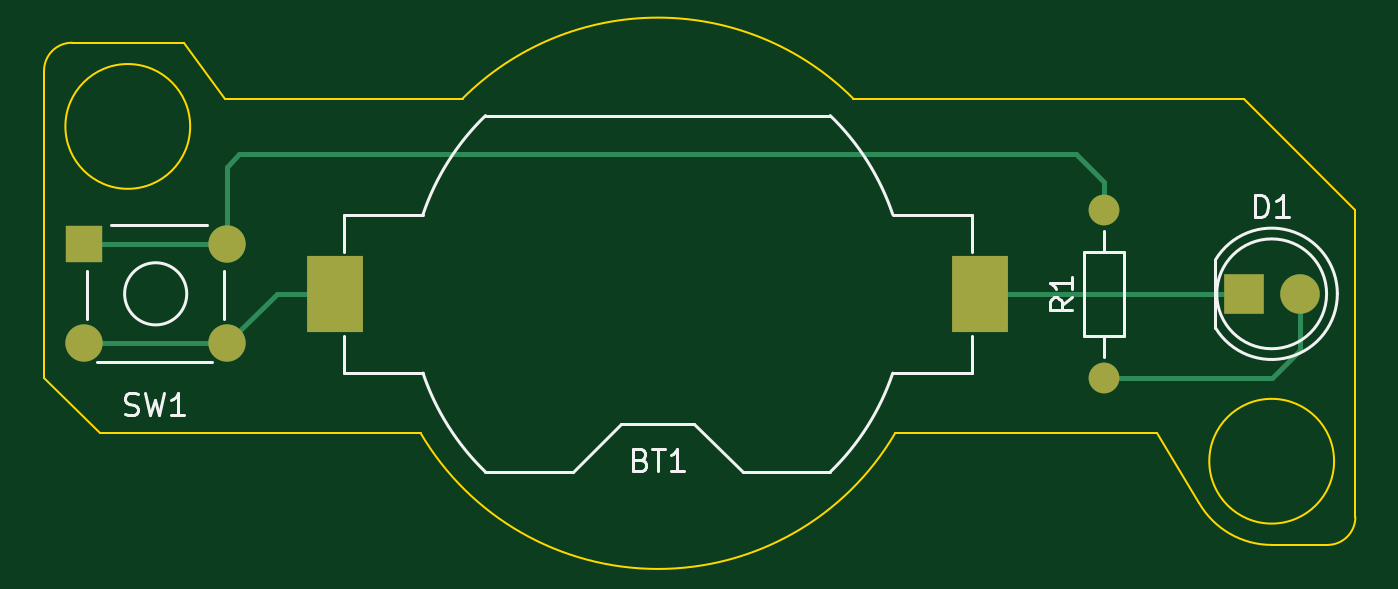
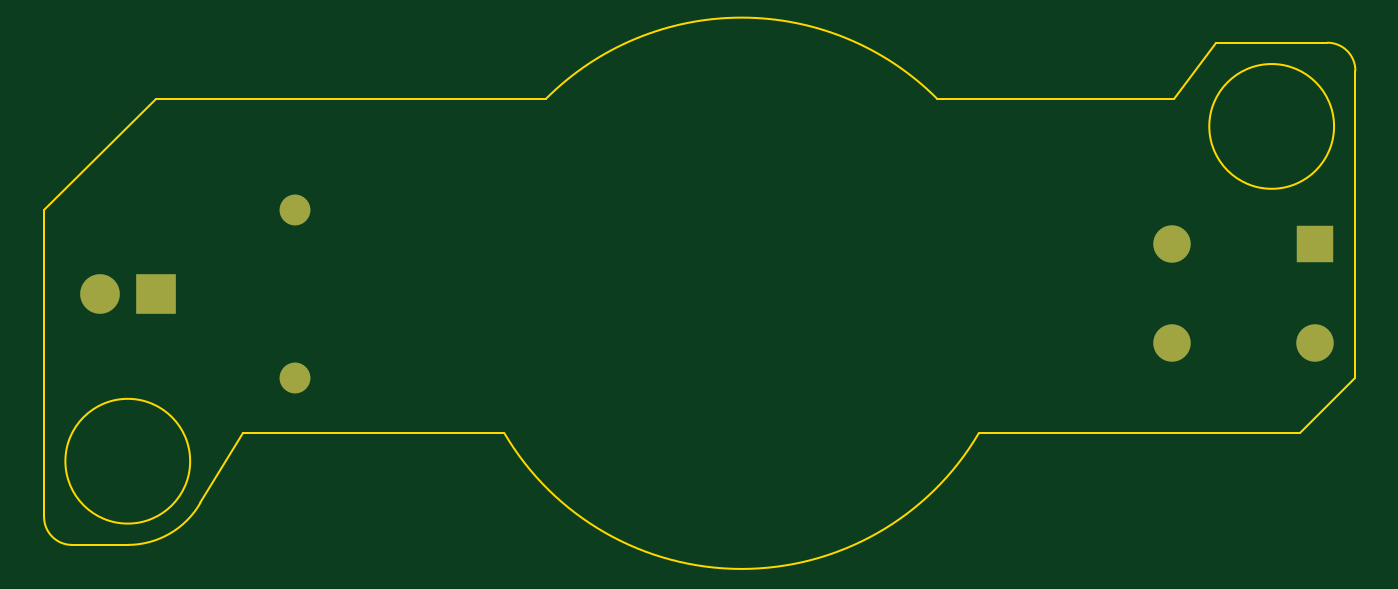
Circuit board: 9 layer files. Board 59.7 x 22.9 mm.
- bottom_copper: KiCad_Testing-B_Cu.gbl (1308 bytes)
- bottom_mask: KiCad_Testing-B_Mask.gbs (893 bytes)
- paste: KiCad_Testing-B_Paste.gbp (460 bytes)
- bottom_silk: KiCad_Testing-B_Silkscreen.gbo (461 bytes)
- outline: KiCad_Testing-Edge_Cuts.gm1 (1639 bytes)
- top_copper: KiCad_Testing-F_Cu.gtl (2341 bytes)
- top_mask: KiCad_Testing-F_Mask.gts (994 bytes)
- paste: KiCad_Testing-F_Paste.gtp (561 bytes)
- top_silk: KiCad_Testing-F_Silkscreen.gto (5048 bytes)

=== bottom_copper: KiCad_Testing-B_Cu.gbl ===
%TF.GenerationSoftware,KiCad,Pcbnew,(6.0.7)*%
%TF.CreationDate,2022-10-02T01:07:21-07:00*%
%TF.ProjectId,KiCad_Testing,4b694361-645f-4546-9573-74696e672e6b,rev?*%
%TF.SameCoordinates,Original*%
%TF.FileFunction,Copper,L2,Bot*%
%TF.FilePolarity,Positive*%
%FSLAX46Y46*%
G04 Gerber Fmt 4.6, Leading zero omitted, Abs format (unit mm)*
G04 Created by KiCad (PCBNEW (6.0.7)) date 2022-10-02 01:07:21*
%MOMM*%
%LPD*%
G01*
G04 APERTURE LIST*
%TA.AperFunction,ComponentPad*%
%ADD10C,1.700000*%
%TD*%
%TA.AperFunction,ComponentPad*%
%ADD11R,1.700000X1.700000*%
%TD*%
%TA.AperFunction,ComponentPad*%
%ADD12C,1.400000*%
%TD*%
%TA.AperFunction,ComponentPad*%
%ADD13O,1.400000X1.400000*%
%TD*%
%TA.AperFunction,ComponentPad*%
%ADD14R,1.800000X1.800000*%
%TD*%
%TA.AperFunction,ComponentPad*%
%ADD15C,1.800000*%
%TD*%
G04 APERTURE END LIST*
D10*
%TO.P,SW1,1,A*%
%TO.N,Net-(R1-Pad2)*%
X134060000Y-72680000D03*
D11*
X127560000Y-72680000D03*
D10*
%TO.P,SW1,2,B*%
%TO.N,Net-(BT1-Pad1)*%
X134060000Y-77180000D03*
X127560000Y-77180000D03*
%TD*%
D12*
%TO.P,R1,1*%
%TO.N,Net-(D1-Pad2)*%
X173990000Y-78740000D03*
D13*
%TO.P,R1,2*%
%TO.N,Net-(R1-Pad2)*%
X173990000Y-71120000D03*
%TD*%
D14*
%TO.P,D1,1,K*%
%TO.N,Net-(BT1-Pad2)*%
X180340000Y-74930000D03*
D15*
%TO.P,D1,2,A*%
%TO.N,Net-(D1-Pad2)*%
X182880000Y-74930000D03*
%TD*%
M02*

=== bottom_mask: KiCad_Testing-B_Mask.gbs ===
%TF.GenerationSoftware,KiCad,Pcbnew,(6.0.7)*%
%TF.CreationDate,2022-10-02T01:07:21-07:00*%
%TF.ProjectId,KiCad_Testing,4b694361-645f-4546-9573-74696e672e6b,rev?*%
%TF.SameCoordinates,Original*%
%TF.FileFunction,Soldermask,Bot*%
%TF.FilePolarity,Negative*%
%FSLAX46Y46*%
G04 Gerber Fmt 4.6, Leading zero omitted, Abs format (unit mm)*
G04 Created by KiCad (PCBNEW (6.0.7)) date 2022-10-02 01:07:21*
%MOMM*%
%LPD*%
G01*
G04 APERTURE LIST*
%ADD10C,1.700000*%
%ADD11R,1.700000X1.700000*%
%ADD12C,1.400000*%
%ADD13O,1.400000X1.400000*%
%ADD14R,1.800000X1.800000*%
%ADD15C,1.800000*%
G04 APERTURE END LIST*
D10*
%TO.C,SW1*%
X134060000Y-72680000D03*
D11*
X127560000Y-72680000D03*
D10*
X134060000Y-77180000D03*
X127560000Y-77180000D03*
%TD*%
D12*
%TO.C,R1*%
X173990000Y-78740000D03*
D13*
X173990000Y-71120000D03*
%TD*%
D14*
%TO.C,D1*%
X180340000Y-74930000D03*
D15*
X182880000Y-74930000D03*
%TD*%
M02*

=== paste: KiCad_Testing-B_Paste.gbp ===
%TF.GenerationSoftware,KiCad,Pcbnew,(6.0.7)*%
%TF.CreationDate,2022-10-02T01:07:21-07:00*%
%TF.ProjectId,KiCad_Testing,4b694361-645f-4546-9573-74696e672e6b,rev?*%
%TF.SameCoordinates,Original*%
%TF.FileFunction,Paste,Bot*%
%TF.FilePolarity,Positive*%
%FSLAX46Y46*%
G04 Gerber Fmt 4.6, Leading zero omitted, Abs format (unit mm)*
G04 Created by KiCad (PCBNEW (6.0.7)) date 2022-10-02 01:07:21*
%MOMM*%
%LPD*%
G01*
G04 APERTURE LIST*
G04 APERTURE END LIST*
M02*

=== bottom_silk: KiCad_Testing-B_Silkscreen.gbo ===
%TF.GenerationSoftware,KiCad,Pcbnew,(6.0.7)*%
%TF.CreationDate,2022-10-02T01:07:21-07:00*%
%TF.ProjectId,KiCad_Testing,4b694361-645f-4546-9573-74696e672e6b,rev?*%
%TF.SameCoordinates,Original*%
%TF.FileFunction,Legend,Bot*%
%TF.FilePolarity,Positive*%
%FSLAX46Y46*%
G04 Gerber Fmt 4.6, Leading zero omitted, Abs format (unit mm)*
G04 Created by KiCad (PCBNEW (6.0.7)) date 2022-10-02 01:07:21*
%MOMM*%
%LPD*%
G01*
G04 APERTURE LIST*
G04 APERTURE END LIST*
M02*

=== outline: KiCad_Testing-Edge_Cuts.gm1 ===
%TF.GenerationSoftware,KiCad,Pcbnew,(6.0.7)*%
%TF.CreationDate,2022-10-02T01:07:21-07:00*%
%TF.ProjectId,KiCad_Testing,4b694361-645f-4546-9573-74696e672e6b,rev?*%
%TF.SameCoordinates,Original*%
%TF.FileFunction,Profile,NP*%
%FSLAX46Y46*%
G04 Gerber Fmt 4.6, Leading zero omitted, Abs format (unit mm)*
G04 Created by KiCad (PCBNEW (6.0.7)) date 2022-10-02 01:07:21*
%MOMM*%
%LPD*%
G01*
G04 APERTURE LIST*
%TA.AperFunction,Profile*%
%ADD10C,0.100000*%
%TD*%
G04 APERTURE END LIST*
D10*
X176382724Y-81243181D02*
X178308000Y-84455000D01*
X178308000Y-84455000D02*
G75*
G03*
X181610000Y-86360000I3302000J1909234D01*
G01*
X132080000Y-63500000D02*
X133985000Y-66040000D01*
X133985000Y-66040000D02*
X144780000Y-66040000D01*
X180340000Y-66040000D02*
X162560000Y-66040000D01*
X142875001Y-81280000D02*
G75*
G03*
X164464999Y-81280000I10794999J6350000D01*
G01*
X162560000Y-66040000D02*
G75*
G03*
X144780000Y-66040000I-8890000J-8890000D01*
G01*
X181610000Y-86360000D02*
X184150000Y-86360000D01*
X164464999Y-81280000D02*
X176382724Y-81243181D01*
X127000000Y-63500000D02*
X132080000Y-63500000D01*
X127000000Y-63500000D02*
G75*
G03*
X125730000Y-64770000I0J-1270000D01*
G01*
X125730000Y-64770000D02*
X125730000Y-78740000D01*
X125730000Y-78740000D02*
X128270000Y-81280000D01*
X128270000Y-81280000D02*
X142875001Y-81280000D01*
X185420000Y-85090000D02*
X185420000Y-71120000D01*
X184150000Y-86360000D02*
G75*
G03*
X185420000Y-85090000I0J1270000D01*
G01*
X180340000Y-66040000D02*
X185420000Y-71120000D01*
X132379806Y-67310000D02*
G75*
G03*
X132379806Y-67310000I-2839806J0D01*
G01*
X184449806Y-82550000D02*
G75*
G03*
X184449806Y-82550000I-2839806J0D01*
G01*
M02*

=== top_copper: KiCad_Testing-F_Cu.gtl ===
%TF.GenerationSoftware,KiCad,Pcbnew,(6.0.7)*%
%TF.CreationDate,2022-10-02T01:07:21-07:00*%
%TF.ProjectId,KiCad_Testing,4b694361-645f-4546-9573-74696e672e6b,rev?*%
%TF.SameCoordinates,Original*%
%TF.FileFunction,Copper,L1,Top*%
%TF.FilePolarity,Positive*%
%FSLAX46Y46*%
G04 Gerber Fmt 4.6, Leading zero omitted, Abs format (unit mm)*
G04 Created by KiCad (PCBNEW (6.0.7)) date 2022-10-02 01:07:21*
%MOMM*%
%LPD*%
G01*
G04 APERTURE LIST*
%TA.AperFunction,ComponentPad*%
%ADD10C,1.700000*%
%TD*%
%TA.AperFunction,ComponentPad*%
%ADD11R,1.700000X1.700000*%
%TD*%
%TA.AperFunction,ComponentPad*%
%ADD12C,1.400000*%
%TD*%
%TA.AperFunction,ComponentPad*%
%ADD13O,1.400000X1.400000*%
%TD*%
%TA.AperFunction,ComponentPad*%
%ADD14R,1.800000X1.800000*%
%TD*%
%TA.AperFunction,ComponentPad*%
%ADD15C,1.800000*%
%TD*%
%TA.AperFunction,SMDPad,CuDef*%
%ADD16R,2.540000X3.510000*%
%TD*%
%TA.AperFunction,Conductor*%
%ADD17C,0.250000*%
%TD*%
G04 APERTURE END LIST*
D10*
%TO.P,SW1,1,A*%
%TO.N,Net-(R1-Pad2)*%
X134060000Y-72680000D03*
D11*
X127560000Y-72680000D03*
D10*
%TO.P,SW1,2,B*%
%TO.N,Net-(BT1-Pad1)*%
X134060000Y-77180000D03*
X127560000Y-77180000D03*
%TD*%
D12*
%TO.P,R1,1*%
%TO.N,Net-(D1-Pad2)*%
X173990000Y-78740000D03*
D13*
%TO.P,R1,2*%
%TO.N,Net-(R1-Pad2)*%
X173990000Y-71120000D03*
%TD*%
D14*
%TO.P,D1,1,K*%
%TO.N,Net-(BT1-Pad2)*%
X180340000Y-74930000D03*
D15*
%TO.P,D1,2,A*%
%TO.N,Net-(D1-Pad2)*%
X182880000Y-74930000D03*
%TD*%
D16*
%TO.P,BT1,1,+*%
%TO.N,Net-(BT1-Pad1)*%
X138990000Y-74930000D03*
%TO.P,BT1,2,-*%
%TO.N,Net-(BT1-Pad2)*%
X168350000Y-74930000D03*
%TD*%
D17*
%TO.N,Net-(BT1-Pad1)*%
X134060000Y-77180000D02*
X127560000Y-77180000D01*
%TO.N,Net-(R1-Pad2)*%
X134060000Y-72680000D02*
X127560000Y-72680000D01*
X173990000Y-69850000D02*
X173990000Y-71120000D01*
X172720000Y-68580000D02*
X173990000Y-69850000D01*
X134620000Y-68580000D02*
X172720000Y-68580000D01*
X134060000Y-69140000D02*
X134620000Y-68580000D01*
X134060000Y-72680000D02*
X134060000Y-69140000D01*
%TO.N,Net-(BT1-Pad2)*%
X168350000Y-74930000D02*
X180340000Y-74930000D01*
%TO.N,Net-(D1-Pad2)*%
X181610000Y-78740000D02*
X182880000Y-77470000D01*
X173990000Y-78740000D02*
X181610000Y-78740000D01*
X182880000Y-77470000D02*
X182880000Y-74930000D01*
%TO.N,Net-(BT1-Pad1)*%
X136310000Y-74930000D02*
X134060000Y-77180000D01*
X138990000Y-74930000D02*
X136310000Y-74930000D01*
%TD*%
M02*

=== top_mask: KiCad_Testing-F_Mask.gts ===
%TF.GenerationSoftware,KiCad,Pcbnew,(6.0.7)*%
%TF.CreationDate,2022-10-02T01:07:21-07:00*%
%TF.ProjectId,KiCad_Testing,4b694361-645f-4546-9573-74696e672e6b,rev?*%
%TF.SameCoordinates,Original*%
%TF.FileFunction,Soldermask,Top*%
%TF.FilePolarity,Negative*%
%FSLAX46Y46*%
G04 Gerber Fmt 4.6, Leading zero omitted, Abs format (unit mm)*
G04 Created by KiCad (PCBNEW (6.0.7)) date 2022-10-02 01:07:21*
%MOMM*%
%LPD*%
G01*
G04 APERTURE LIST*
%ADD10C,1.700000*%
%ADD11R,1.700000X1.700000*%
%ADD12C,1.400000*%
%ADD13O,1.400000X1.400000*%
%ADD14R,1.800000X1.800000*%
%ADD15C,1.800000*%
%ADD16R,2.540000X3.510000*%
G04 APERTURE END LIST*
D10*
%TO.C,SW1*%
X134060000Y-72680000D03*
D11*
X127560000Y-72680000D03*
D10*
X134060000Y-77180000D03*
X127560000Y-77180000D03*
%TD*%
D12*
%TO.C,R1*%
X173990000Y-78740000D03*
D13*
X173990000Y-71120000D03*
%TD*%
D14*
%TO.C,D1*%
X180340000Y-74930000D03*
D15*
X182880000Y-74930000D03*
%TD*%
D16*
%TO.C,BT1*%
X138990000Y-74930000D03*
X168350000Y-74930000D03*
%TD*%
M02*

=== paste: KiCad_Testing-F_Paste.gtp ===
%TF.GenerationSoftware,KiCad,Pcbnew,(6.0.7)*%
%TF.CreationDate,2022-10-02T01:07:21-07:00*%
%TF.ProjectId,KiCad_Testing,4b694361-645f-4546-9573-74696e672e6b,rev?*%
%TF.SameCoordinates,Original*%
%TF.FileFunction,Paste,Top*%
%TF.FilePolarity,Positive*%
%FSLAX46Y46*%
G04 Gerber Fmt 4.6, Leading zero omitted, Abs format (unit mm)*
G04 Created by KiCad (PCBNEW (6.0.7)) date 2022-10-02 01:07:21*
%MOMM*%
%LPD*%
G01*
G04 APERTURE LIST*
%ADD10R,2.540000X3.510000*%
G04 APERTURE END LIST*
D10*
%TO.C,BT1*%
X138990000Y-74930000D03*
X168350000Y-74930000D03*
%TD*%
M02*

=== top_silk: KiCad_Testing-F_Silkscreen.gto ===
%TF.GenerationSoftware,KiCad,Pcbnew,(6.0.7)*%
%TF.CreationDate,2022-10-02T01:07:21-07:00*%
%TF.ProjectId,KiCad_Testing,4b694361-645f-4546-9573-74696e672e6b,rev?*%
%TF.SameCoordinates,Original*%
%TF.FileFunction,Legend,Top*%
%TF.FilePolarity,Positive*%
%FSLAX46Y46*%
G04 Gerber Fmt 4.6, Leading zero omitted, Abs format (unit mm)*
G04 Created by KiCad (PCBNEW (6.0.7)) date 2022-10-02 01:07:21*
%MOMM*%
%LPD*%
G01*
G04 APERTURE LIST*
%ADD10C,0.150000*%
%ADD11C,0.120000*%
G04 APERTURE END LIST*
D10*
%TO.C,SW1*%
X129426666Y-80414761D02*
X129569523Y-80462380D01*
X129807619Y-80462380D01*
X129902857Y-80414761D01*
X129950476Y-80367142D01*
X129998095Y-80271904D01*
X129998095Y-80176666D01*
X129950476Y-80081428D01*
X129902857Y-80033809D01*
X129807619Y-79986190D01*
X129617142Y-79938571D01*
X129521904Y-79890952D01*
X129474285Y-79843333D01*
X129426666Y-79748095D01*
X129426666Y-79652857D01*
X129474285Y-79557619D01*
X129521904Y-79510000D01*
X129617142Y-79462380D01*
X129855238Y-79462380D01*
X129998095Y-79510000D01*
X130331428Y-79462380D02*
X130569523Y-80462380D01*
X130760000Y-79748095D01*
X130950476Y-80462380D01*
X131188571Y-79462380D01*
X132093333Y-80462380D02*
X131521904Y-80462380D01*
X131807619Y-80462380D02*
X131807619Y-79462380D01*
X131712380Y-79605238D01*
X131617142Y-79700476D01*
X131521904Y-79748095D01*
%TO.C,R1*%
X172522380Y-75096666D02*
X172046190Y-75430000D01*
X172522380Y-75668095D02*
X171522380Y-75668095D01*
X171522380Y-75287142D01*
X171570000Y-75191904D01*
X171617619Y-75144285D01*
X171712857Y-75096666D01*
X171855714Y-75096666D01*
X171950952Y-75144285D01*
X171998571Y-75191904D01*
X172046190Y-75287142D01*
X172046190Y-75668095D01*
X172522380Y-74144285D02*
X172522380Y-74715714D01*
X172522380Y-74430000D02*
X171522380Y-74430000D01*
X171665238Y-74525238D01*
X171760476Y-74620476D01*
X171808095Y-74715714D01*
%TO.C,D1*%
X180871904Y-71422380D02*
X180871904Y-70422380D01*
X181110000Y-70422380D01*
X181252857Y-70470000D01*
X181348095Y-70565238D01*
X181395714Y-70660476D01*
X181443333Y-70850952D01*
X181443333Y-70993809D01*
X181395714Y-71184285D01*
X181348095Y-71279523D01*
X181252857Y-71374761D01*
X181110000Y-71422380D01*
X180871904Y-71422380D01*
X182395714Y-71422380D02*
X181824285Y-71422380D01*
X182110000Y-71422380D02*
X182110000Y-70422380D01*
X182014761Y-70565238D01*
X181919523Y-70660476D01*
X181824285Y-70708095D01*
%TO.C,BT1*%
X152884285Y-82478571D02*
X153027142Y-82526190D01*
X153074761Y-82573809D01*
X153122380Y-82669047D01*
X153122380Y-82811904D01*
X153074761Y-82907142D01*
X153027142Y-82954761D01*
X152931904Y-83002380D01*
X152550952Y-83002380D01*
X152550952Y-82002380D01*
X152884285Y-82002380D01*
X152979523Y-82050000D01*
X153027142Y-82097619D01*
X153074761Y-82192857D01*
X153074761Y-82288095D01*
X153027142Y-82383333D01*
X152979523Y-82430952D01*
X152884285Y-82478571D01*
X152550952Y-82478571D01*
X153408095Y-82002380D02*
X153979523Y-82002380D01*
X153693809Y-83002380D02*
X153693809Y-82002380D01*
X154836666Y-83002380D02*
X154265238Y-83002380D01*
X154550952Y-83002380D02*
X154550952Y-82002380D01*
X154455714Y-82145238D01*
X154360476Y-82240476D01*
X154265238Y-82288095D01*
D11*
%TO.C,SW1*%
X127690000Y-76080000D02*
X127690000Y-73880000D01*
X128160000Y-78050000D02*
X133360000Y-78050000D01*
X133930000Y-73880000D02*
X133930000Y-76080000D01*
X128760000Y-71810000D02*
X133160000Y-71810000D01*
X132224214Y-74930000D02*
G75*
G03*
X132224214Y-74930000I-1414214J0D01*
G01*
%TO.C,R1*%
X174910000Y-73010000D02*
X173070000Y-73010000D01*
X173070000Y-73010000D02*
X173070000Y-76850000D01*
X174910000Y-76850000D02*
X174910000Y-73010000D01*
X173990000Y-72060000D02*
X173990000Y-73010000D01*
X173070000Y-76850000D02*
X174910000Y-76850000D01*
X173990000Y-77800000D02*
X173990000Y-76850000D01*
%TO.C,D1*%
X179050000Y-73385000D02*
X179050000Y-76475000D01*
X179050000Y-76474830D02*
G75*
G03*
X184600000Y-74929538I2560000J1544830D01*
G01*
X184600000Y-74930462D02*
G75*
G03*
X179050000Y-73385170I-2990000J462D01*
G01*
X184110000Y-74930000D02*
G75*
G03*
X184110000Y-74930000I-2500000J0D01*
G01*
%TO.C,BT1*%
X152010000Y-80840000D02*
X149810000Y-83040000D01*
X167980000Y-73030000D02*
X167980000Y-71320000D01*
X139360000Y-76830000D02*
X139360000Y-78540000D01*
X155330000Y-80840000D02*
X152010000Y-80840000D01*
X145822700Y-66820000D02*
X161517300Y-66820000D01*
X167980000Y-78540000D02*
X164362000Y-78540000D01*
X164362000Y-71320000D02*
X167980000Y-71320000D01*
X142978000Y-78540000D02*
X139360000Y-78540000D01*
X161517300Y-83040000D02*
X157530000Y-83040000D01*
X155330000Y-80840000D02*
X157530000Y-83040000D01*
X139360000Y-71320000D02*
X142978000Y-71320000D01*
X139360000Y-73030000D02*
X139360000Y-71320000D01*
X149810000Y-83040000D02*
X145822700Y-83040000D01*
X167980000Y-76830000D02*
X167980000Y-78540000D01*
X161515371Y-83041789D02*
G75*
G03*
X164362000Y-78540000I-7845391J8111801D01*
G01*
X164362001Y-71320000D02*
G75*
G03*
X161515371Y-66818211I-10692001J-3610000D01*
G01*
X145824628Y-66818210D02*
G75*
G03*
X142978000Y-71320000I7845392J-8111800D01*
G01*
X142978000Y-78540000D02*
G75*
G03*
X145824629Y-83041789I10691995J3609996D01*
G01*
%TD*%
M02*

